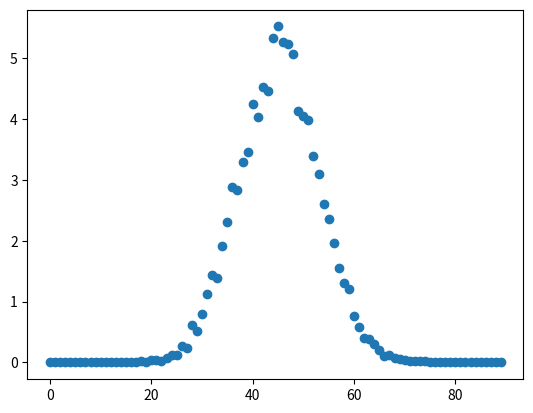

This figure's Python source:
import random
import matplotlib.pyplot as plt
import numpy as np

class Dice():
    def __init__(self, sides):
        self.roll = random.randint(0, sides)

class DiceGroup():
    def __init__(self, dices, sides):
        self.diceList = [Dice(sides) for x in range(dices)]
        self.total = 0
        for dice in self.diceList:
            self.total += dice.roll
        self.average = self.total / dices

SIDES = 6
DICES = 15
ITTERATIONS = 10000

diceGroupList = []
for i in range(ITTERATIONS):
    diceGroupList.append(DiceGroup(DICES, SIDES))

# print(diceGroupList)

# total = 0
# for dice in diceList:
#     total += dice.roll
# average = total / DICES
# x =
# totals = []
# for group in diceGroupList:
#     totals.append(group.total)

totals = [group.total for group in diceGroupList]
# Show plain totals
# plt.scatter(totals, [i for i in range(len(diceGroupList))])

percentages = []
for i in range(SIDES*DICES):
    percentages.append(0)
for total in totals:
    percentages[total] += 1

for i, percent in enumerate(percentages):
    percentages[i] = (percent / ITTERATIONS) * 100

print(percentages)

plt.scatter([i for i in range(len(percentages))], percentages)


plt.show()